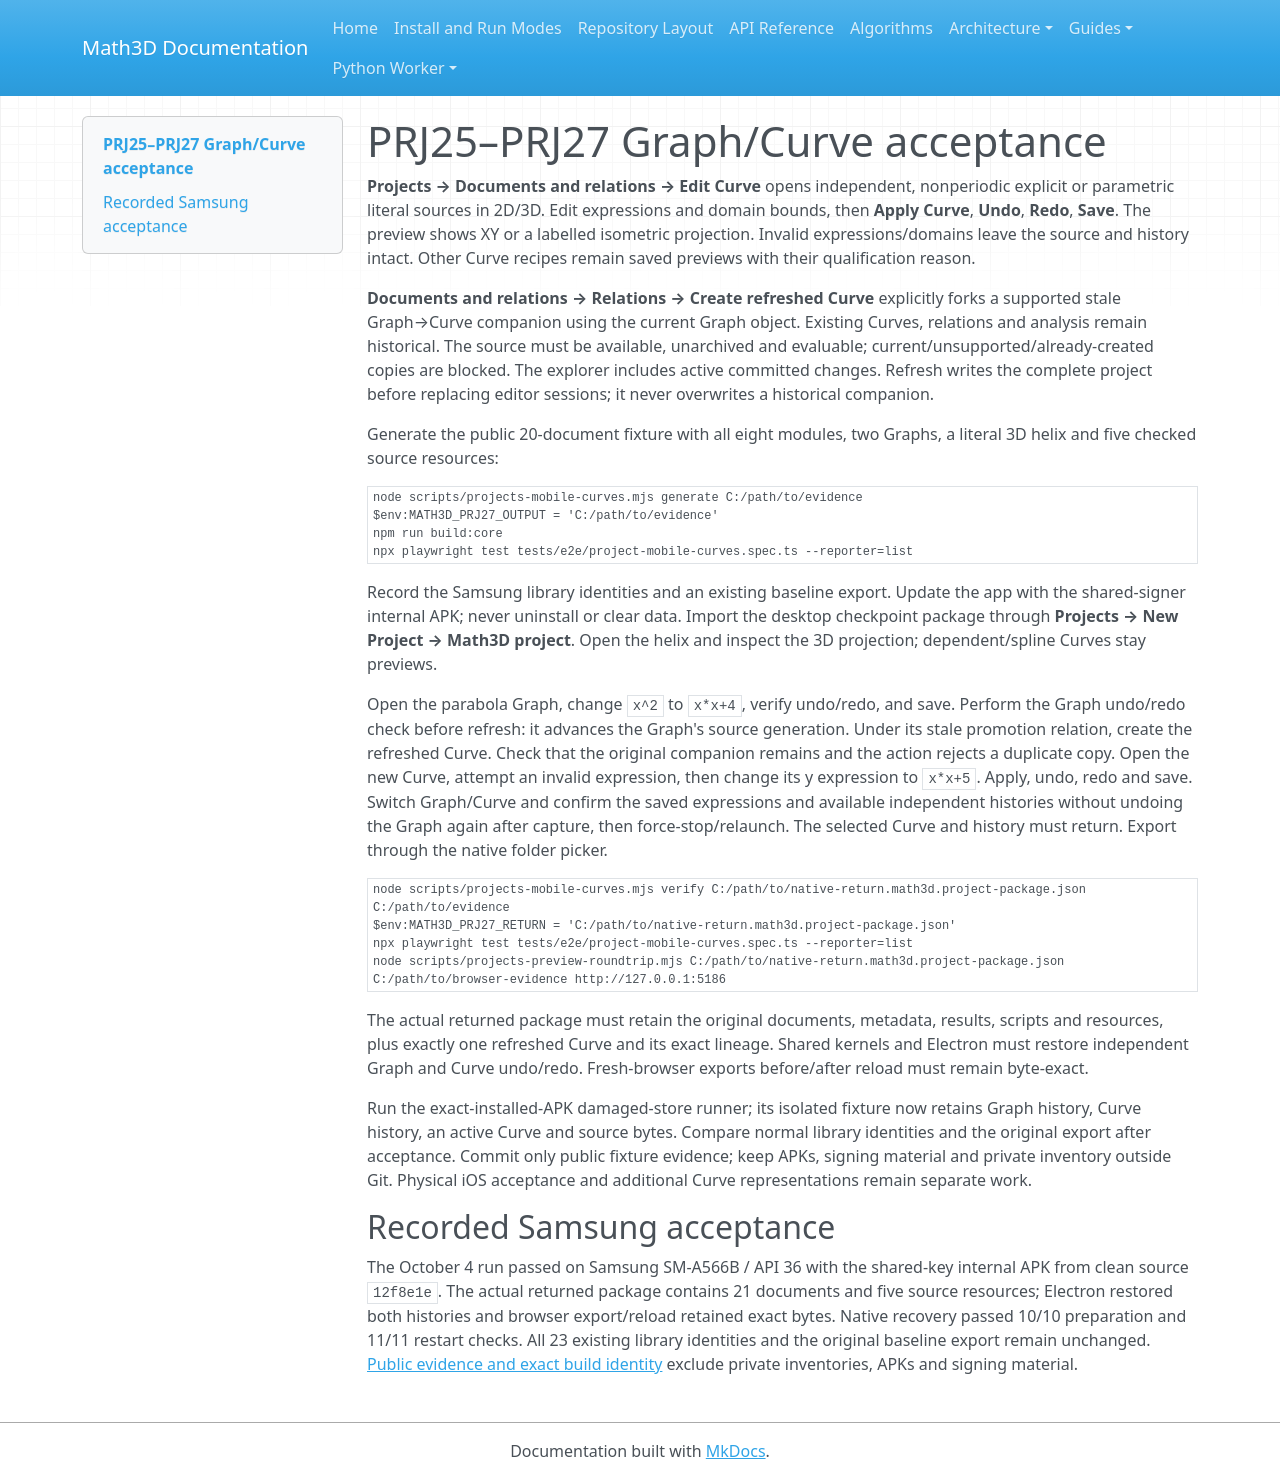

repository: expert10000/Math3D · page: projects-mobile-curves/index.html · generator: mkdocs

# PRJ25–PRJ27 Graph/Curve acceptance

**Projects → Documents and relations → Edit Curve** opens independent, nonperiodic
explicit or parametric literal sources in 2D/3D. Edit expressions and domain bounds,
then **Apply Curve**, **Undo**, **Redo**, **Save**. The preview shows XY or a labelled
isometric projection. Invalid expressions/domains leave the source and history intact.
Other Curve recipes remain saved previews with their qualification reason.

**Documents and relations → Relations → Create refreshed Curve** explicitly forks
a supported stale Graph→Curve companion using the current Graph object. Existing
Curves, relations and analysis remain historical. The source must be available,
unarchived and evaluable; current/unsupported/already-created copies are blocked.
The explorer includes active committed changes. Refresh writes the complete project
before replacing editor sessions; it never overwrites a historical companion.

Generate the public 20-document fixture with all eight modules, two Graphs, a
literal 3D helix and five checked source resources:

```powershell
node scripts/projects-mobile-curves.mjs generate C:/path/to/evidence
$env:MATH3D_PRJ27_OUTPUT = 'C:/path/to/evidence'
npm run build:core
npx playwright test tests/e2e/project-mobile-curves.spec.ts --reporter=list
```

Record the Samsung library identities and an existing baseline export. Update the
app with the shared-signer internal APK; never uninstall or clear data. Import the
desktop checkpoint package through **Projects → New Project → Math3D project**.
Open the helix and inspect the 3D projection; dependent/spline Curves stay previews.

Open the parabola Graph, change `x^2` to `x*x+4`, verify undo/redo, and save. Perform
the Graph undo/redo check before refresh: it advances the Graph's source generation.
Under its stale promotion
relation, create the refreshed Curve. Check that the original companion remains
and the action rejects a duplicate copy. Open the new Curve, attempt an invalid
expression, then change its y expression to `x*x+5`. Apply, undo, redo and save.
Switch Graph/Curve and confirm the saved expressions and available independent
histories without undoing the Graph again after capture, then force-stop/relaunch.
The selected Curve and history must return. Export through the native folder picker.

```powershell
node scripts/projects-mobile-curves.mjs verify C:/path/to/native-return.math3d.project-package.json C:/path/to/evidence
$env:MATH3D_PRJ27_RETURN = 'C:/path/to/native-return.math3d.project-package.json'
npx playwright test tests/e2e/project-mobile-curves.spec.ts --reporter=list
node scripts/projects-preview-roundtrip.mjs C:/path/to/native-return.math3d.project-package.json C:/path/to/browser-evidence http://127.0.0.1:5186
```

The actual returned package must retain the original documents, metadata, results,
scripts and resources, plus exactly one refreshed Curve and its exact lineage.
Shared kernels and Electron must restore independent Graph and Curve undo/redo.
Fresh-browser exports before/after reload must remain byte-exact.

Run the exact-installed-APK damaged-store runner; its isolated fixture now retains
Graph history, Curve history, an active Curve and source bytes. Compare normal
library identities and the original export after acceptance. Commit only public
fixture evidence; keep APKs, signing material and private inventory outside Git.
Physical iOS acceptance and additional Curve representations remain separate work.

## Recorded Samsung acceptance

The October 4 run passed on Samsung SM-A566B / API 36 with the shared-key internal
APK from clean source `12f8e1e`. The actual returned package contains 21 documents
and five source resources; Electron restored both histories and browser
export/reload retained exact bytes. Native recovery passed 10/10 preparation and
11/11 restart checks. All 23 existing library identities and the original baseline
export remain unchanged. [Public evidence and exact build identity](evidence/projects-prj27-samsung-2026-10-04/acceptance.json)
exclude private inventories, APKs and signing material.
